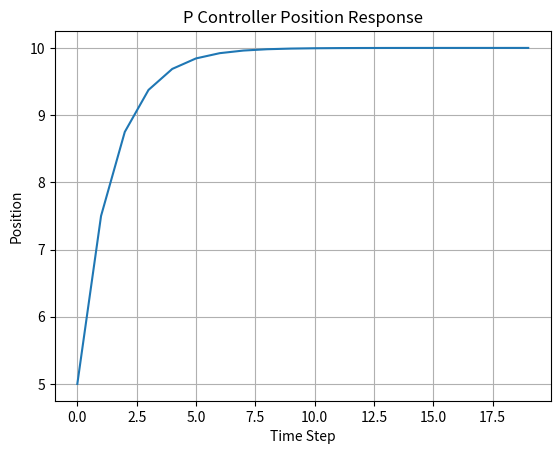

Recreate this plot in Python.
import matplotlib.pyplot as plt

#the controller will try to reach position 10 from position 0
desired_position = 10
current_position = 0

kp = 0.5

positions =[]
errors = []

for step in range(20):
    error = desired_position - current_position

    control_signal = kp * error

    current_position += control_signal

    positions.append(current_position)

    errors.append(error)

    print(f"Step {step}:\n Position = {current_position:.2f} \n Error = {error:.2f} \n")

plt.title("P Controller Position Response")
plt.plot(positions)
plt.xlabel("Time Step")
plt.ylabel("Position")
plt.grid(True)
plt.show()
